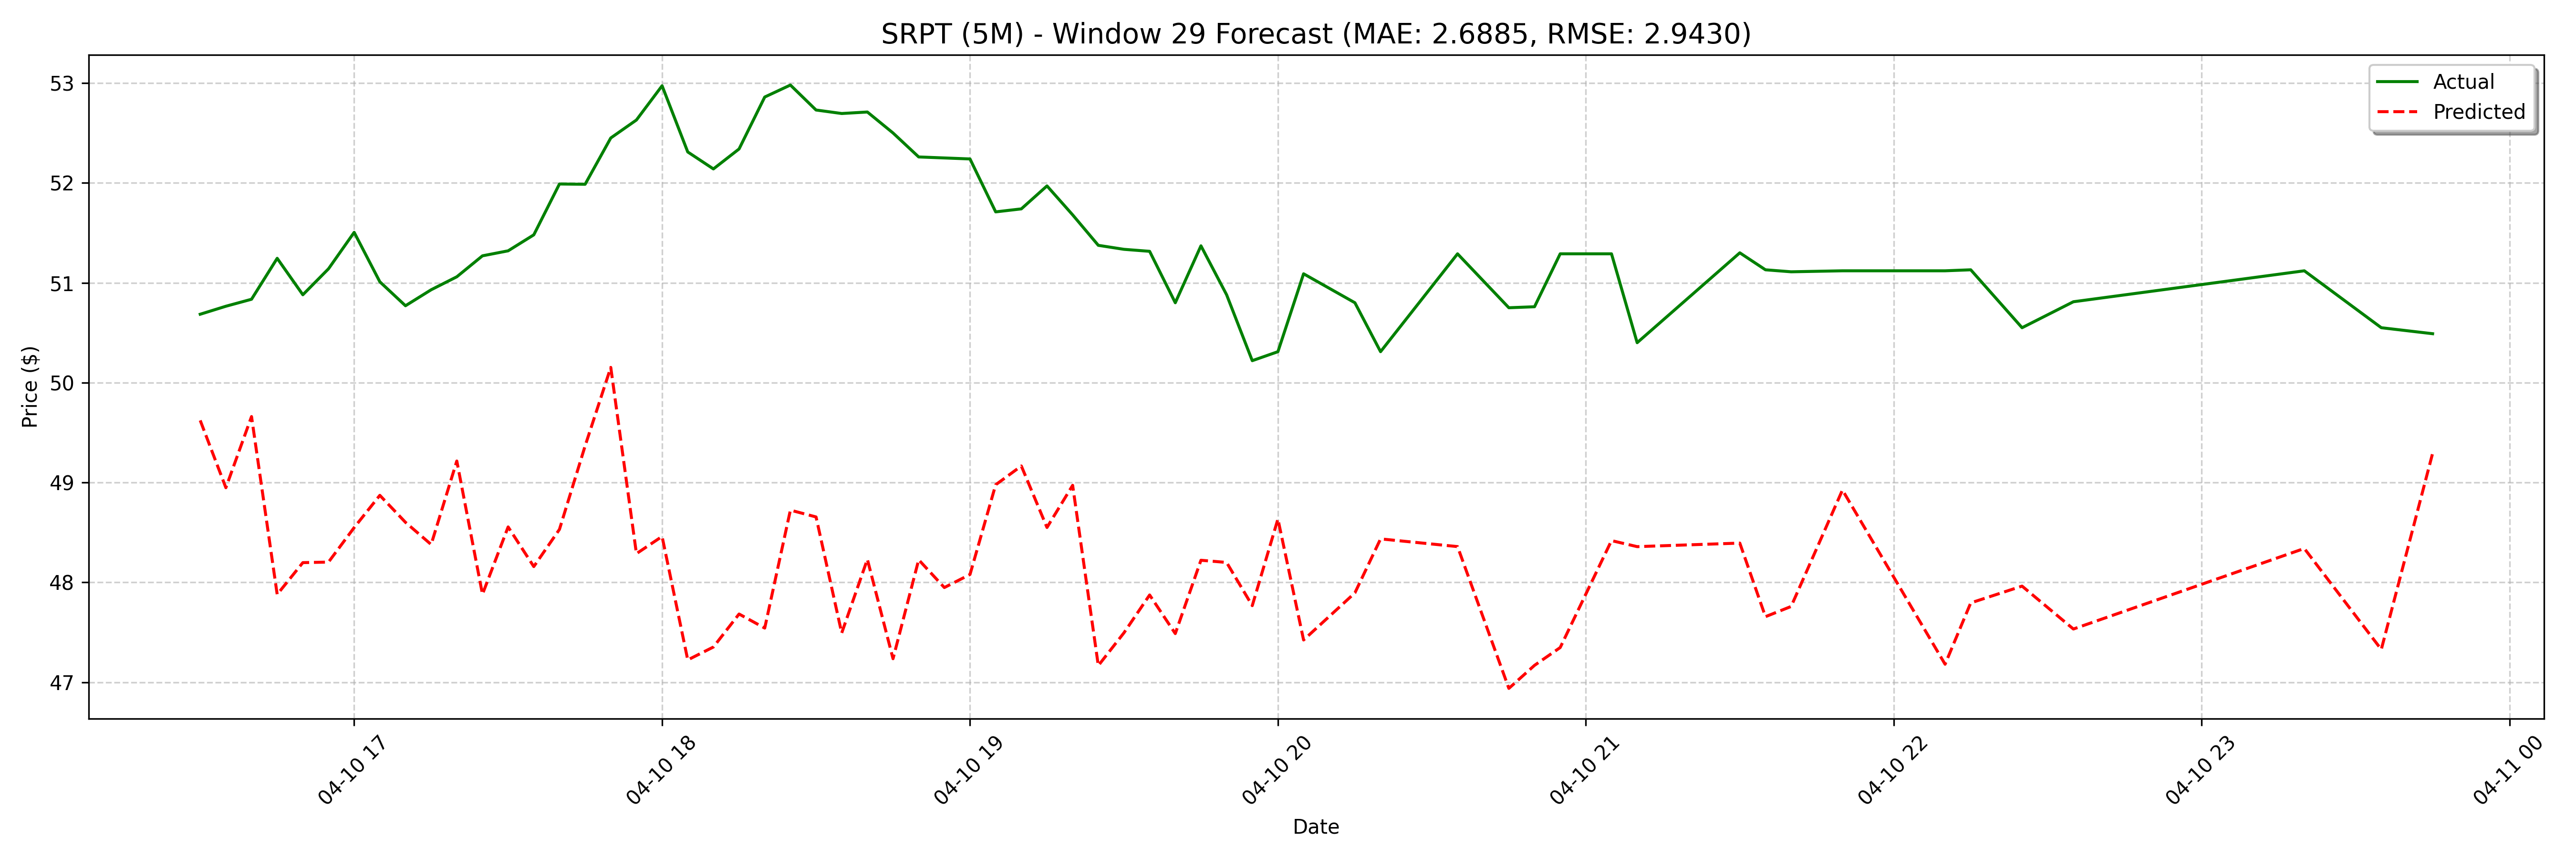

The table this chart was drawn from, first rows:
date, actual, forecast
2025-04-10 16:30:00, 50.69, 49.62
2025-04-10 16:35:00, 50.76, 48.95
2025-04-10 16:40:00, 50.83, 49.66
2025-04-10 16:45:00, 51.24, 47.88
2025-04-10 16:50:00, 50.88, 48.2
2025-04-10 16:55:00, 51.14, 48.2
2025-04-10 17:00:00, 51.51, 48.55
2025-04-10 17:05:00, 51.01, 48.87
2025-04-10 17:10:00, 50.77, 48.6
2025-04-10 17:15:00, 50.93, 48.38
2025-04-10 17:20:00, 51.06, 49.22
2025-04-10 17:25:00, 51.27, 47.88
2025-04-10 17:30:00, 51.32, 48.56
2025-04-10 17:35:00, 51.48, 48.16
2025-04-10 17:40:00, 51.99, 48.53
2025-04-10 17:45:00, 51.99, 49.37
2025-04-10 17:50:00, 52.45, 50.15
2025-04-10 17:55:00, 52.63, 48.29
2025-04-10 18:00:00, 52.97, 48.46
2025-04-10 18:05:00, 52.31, 47.22
2025-04-10 18:10:00, 52.14, 47.35
2025-04-10 18:15:00, 52.34, 47.68
2025-04-10 18:20:00, 52.86, 47.54
2025-04-10 18:25:00, 52.98, 48.72
2025-04-10 18:30:00, 52.73, 48.66
2025-04-10 18:35:00, 52.69, 47.49
2025-04-10 18:40:00, 52.71, 48.23
2025-04-10 18:45:00, 52.5, 47.24
2025-04-10 18:50:00, 52.26, 48.23
2025-04-10 18:55:00, 52.25, 47.95
2025-04-10 19:00:00, 52.24, 48.08
2025-04-10 19:05:00, 51.71, 48.98
2025-04-10 19:10:00, 51.74, 49.17
2025-04-10 19:15:00, 51.97, 48.55
2025-04-10 19:20:00, 51.68, 48.97
2025-04-10 19:25:00, 51.38, 47.17
2025-04-10 19:30:00, 51.33, 47.5
2025-04-10 19:35:00, 51.31, 47.87
2025-04-10 19:40:00, 50.8, 47.49
2025-04-10 19:45:00, 51.37, 48.22
2025-04-10 19:50:00, 50.88, 48.2
2025-04-10 19:55:00, 50.22, 47.77
2025-04-10 20:00:00, 50.31, 48.63
2025-04-10 20:05:00, 51.09, 47.42
2025-04-10 20:15:00, 50.8, 48.18
2025-04-10 20:20:00, 50.31, 47.89
2025-04-10 20:35:00, 51.29, 48.44
2025-04-10 20:45:00, 50.75, 48.89
2025-04-10 20:50:00, 50.76, 49.7
2025-04-10 20:55:00, 51.29, 48.36
2025-04-10 21:05:00, 51.29, 47.97
2025-04-10 21:10:00, 50.4, 46.94
2025-04-10 21:30:00, 51.3, 47.17
2025-04-10 21:35:00, 51.13, 47.35
2025-04-10 21:40:00, 51.11, 47.16
2025-04-10 21:50:00, 51.12, 48.42
2025-04-10 22:10:00, 51.12, 48.36
2025-04-10 22:15:00, 51.13, 47.16
2025-04-10 22:25:00, 50.55, 48.11
2025-04-10 22:35:00, 50.81, 47.05
... 68 more rows
